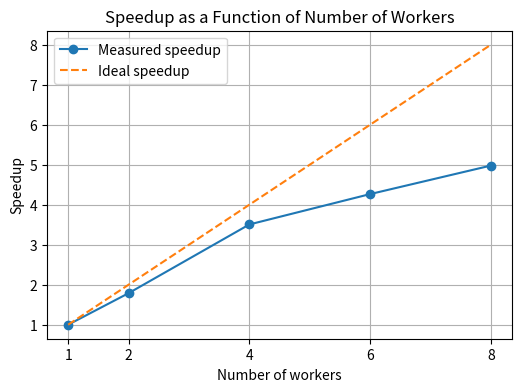

Generate this figure with matplotlib: (Note: this script raises an exception after producing the figure.)
import matplotlib.pyplot as plt

workers = [1, 2, 4, 6, 8]
times = [644.857, 360.628, 183.896, 151.165, 129.523]

T1 = times[0]
speedup = [T1 / t for t in times]
ideal = workers

plt.figure(figsize=(6, 4))
plt.plot(workers, speedup, marker='o', label="Measured speedup")
plt.plot(workers, ideal, linestyle='--', label="Ideal speedup")

plt.xlabel("Number of workers")
plt.ylabel("Speedup")
plt.title("Speedup as a Function of Number of Workers")
plt.xticks(workers)
plt.grid(True)
plt.legend()

plt.savefig("results/figures/task5a_speedup.png", dpi=300, bbox_inches="tight")
plt.show()
